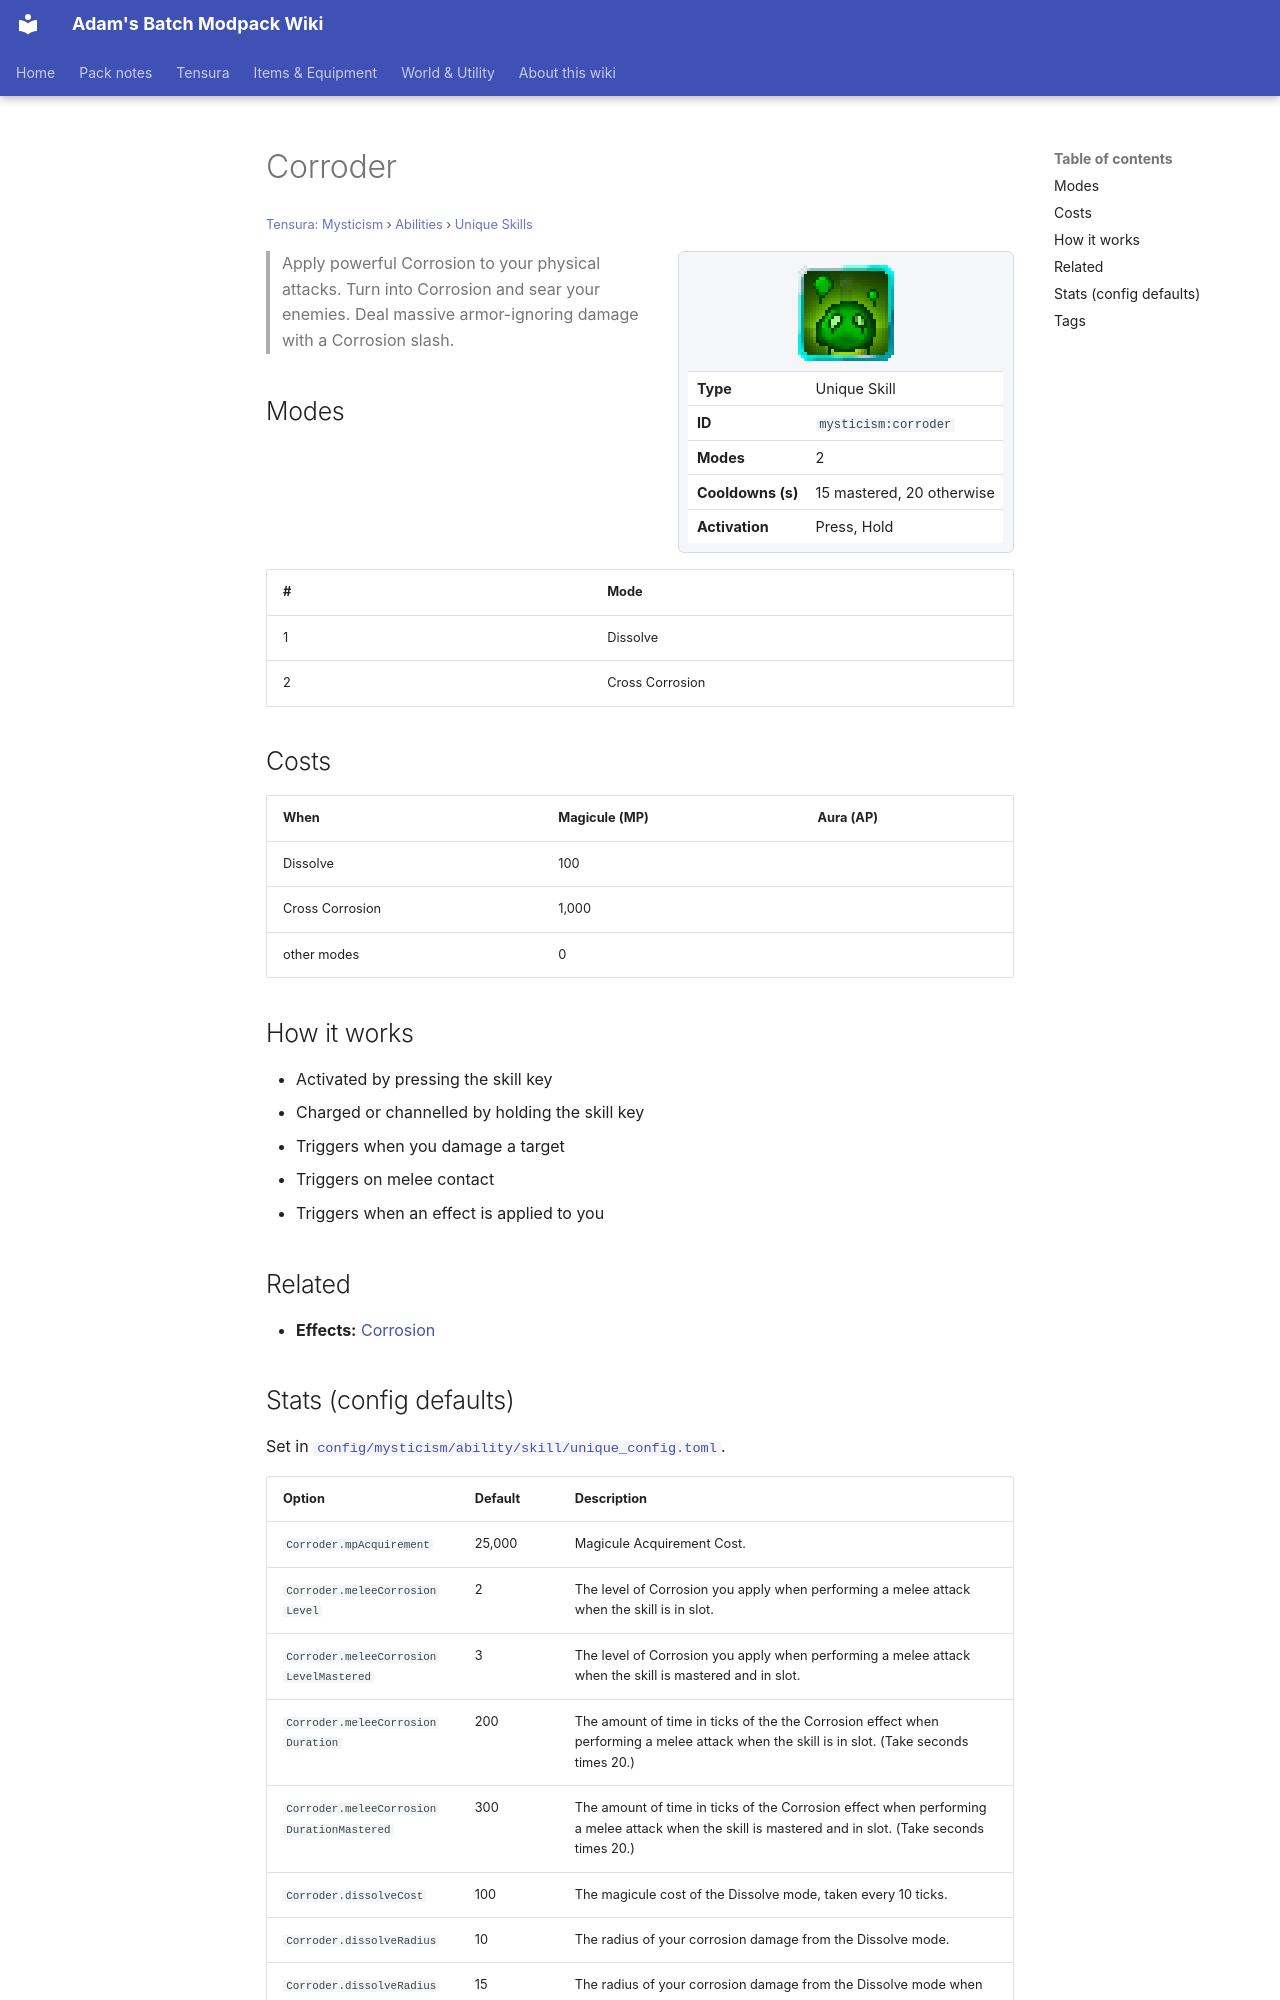

repository: Proteus-Nell/Adams-Batch-MC-Modpack-Wiki · page: tensura-mysticism/abilities/unique-skills/corroder/index.html · generator: mkdocs

# Corroder

<small>[Tensura: Mysticism](../../index.md) &rsaquo; [Abilities](../index.md) &rsaquo; [Unique Skills](index.md)</small>

<div class="infobox" markdown>

![Corroder](../../../assets/icons/mysticism/skill/corroder.png)

| | |
|---|---|
| **Type** | Unique Skill |
| **ID** | `mysticism:corroder` |
| **Modes** | 2 |
| **Cooldowns (s)** | 15 mastered, 20 otherwise |
| **Activation** | Press, Hold |

</div>

> Apply powerful Corrosion to your physical attacks. Turn into Corrosion and sear your enemies. Deal massive armor-ignoring damage with a Corrosion slash.

## Modes

| # | Mode |
|---|---|
| 1 | Dissolve |
| 2 | Cross Corrosion |

## Costs

| When | Magicule (MP) | Aura (AP) |
|---|---|---|
| Dissolve | 100 |  |
| Cross Corrosion | 1,000 |  |
| other modes | 0 |  |

## How it works

- Activated by pressing the skill key
- Charged or channelled by holding the skill key
- Triggers when you damage a target
- Triggers on melee contact
- Triggers when an effect is applied to you

## Related

- **Effects:** [Corrosion](../../../tensura-reincarnated/effects/corrosion.md)
